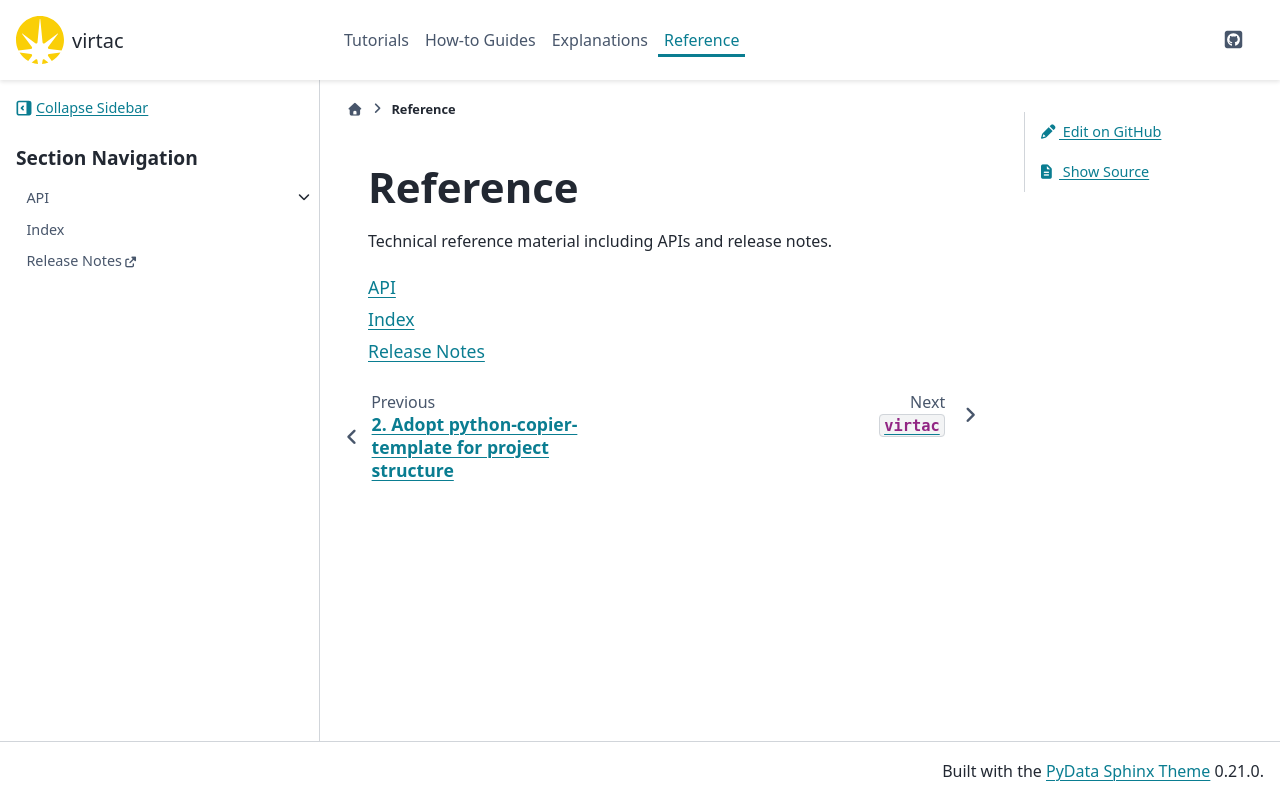

repository: DiamondLightSource/virtac · page: 0.3.0-beta/reference.html · generator: sphinx

# Reference

Technical reference material including APIs and release notes.

```{toctree}
:maxdepth: 1
:glob:

API <_api/virtac>
genindex
Release Notes <https://github.com/DiamondLightSource/virtac/releases>
```
